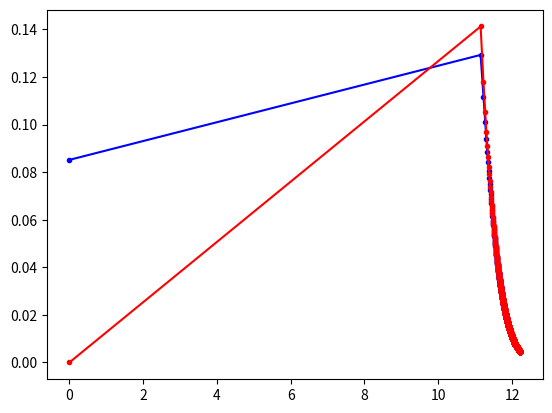
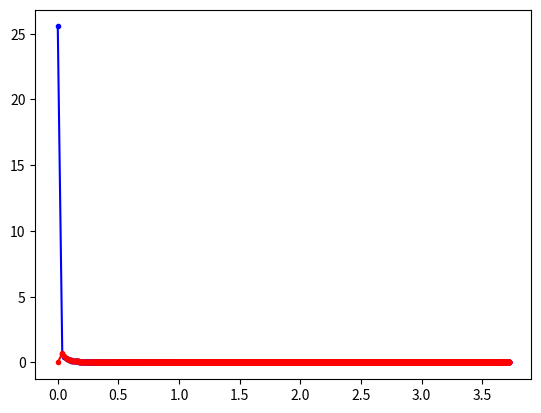
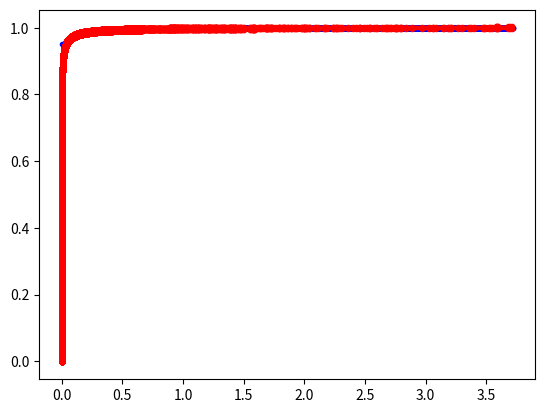

Source code (Python) for these figures, in order:
import numpy as np
from scipy.special import gamma
from scipy.stats import chi
from scipy.stats import ksone


def sphere_vol(r, k):
    V = ((np.pi ** (0.5 * k)) / gamma(0.5 * k + 1)) * (r ** k)
    return V


def shell_vol(r1, r2, k):
    V = sphere_vol(r2, k) - sphere_vol(r1, k)
    return V


def get_r_max(k, eps_mass):
    r_max = chi.isf(eps_mass, df=k)
    return r_max


def get_r_grid(k, n, r_max):
    r_grid = np.linspace(0, r_max ** k, n) ** (1.0 / k)
    return r_grid


def get_bin_prob(k, r_grid):
    cdf = chi.cdf(r_grid, df=k)
    bin_prob = np.diff(cdf)
    return bin_prob


n = 10000
eps_mass = 0.001

k1 = 2
k2 = 100

r_grid1 = get_r_grid(k1, n, get_r_max(k1, eps_mass))
r_grid2 = get_r_grid(k2, n, get_r_max(k2, eps_mass))

bin_prob = get_bin_prob(k2, r_grid2)
chi_pdf = chi.pdf(r_grid2[:-1], df=k2)

r_grid2B = r_grid1 ** (float(k1)/k2)
c = r_grid2[-1] / r_grid2B[-1]

import matplotlib.pyplot as plt  # noqa: E402, mpl gives no other choice :(
plt.plot(r_grid2[:-1], bin_prob / np.diff(r_grid2), 'b.-')
plt.plot(r_grid2[:-1], chi_pdf, 'r.-')

plt.figure()
plt.plot(r_grid1[:-1], bin_prob / np.diff(r_grid1), 'b.-')
chi_pdf = chi.pdf(c * r_grid1[:-1] ** (float(k1)/k2), df=k2)
plt.plot(r_grid1[:-1], chi_pdf * (np.diff(r_grid2) / np.diff(r_grid1)), 'r.-')


#x = np.arange(0,len(r_grid2))
#c = get_r_max(k2, eps_mass)**k2 / (n-1)
#err = np.max(np.abs(r_grid2 - (c*x)**(1.0/k2)))
#err = np.max(np.abs(np.diff(r_grid2) - ((c*x[1:])**(1.0/k2) - (c*x[:-1])**(1.0/k2))))

plt.figure()
X = np.random.randn(100000,k2)
R = np.sqrt(np.sum(X**2,axis=1))
R = R[R < get_r_max(k2, eps_mass)]
cc=(get_r_max(k2, eps_mass)**k2/get_r_max(k1, eps_mass)**k1)**(1.0/k2)
RR = (R/cc) ** (float(k2)/k1)

plt.plot(r_grid1[:-1],np.cumsum(bin_prob)/np.sum(bin_prob),'b.-')
ep=ksone.isf(.05,n=len(RR))
plt.plot(sorted(RR),np.linspace(0,1,len(RR)),'r.-')
plt.plot(sorted(RR),np.linspace(0,1,len(RR))-ep,'r.-')
plt.plot(sorted(RR),np.linspace(0,1,len(RR))+ep,'r.-')
